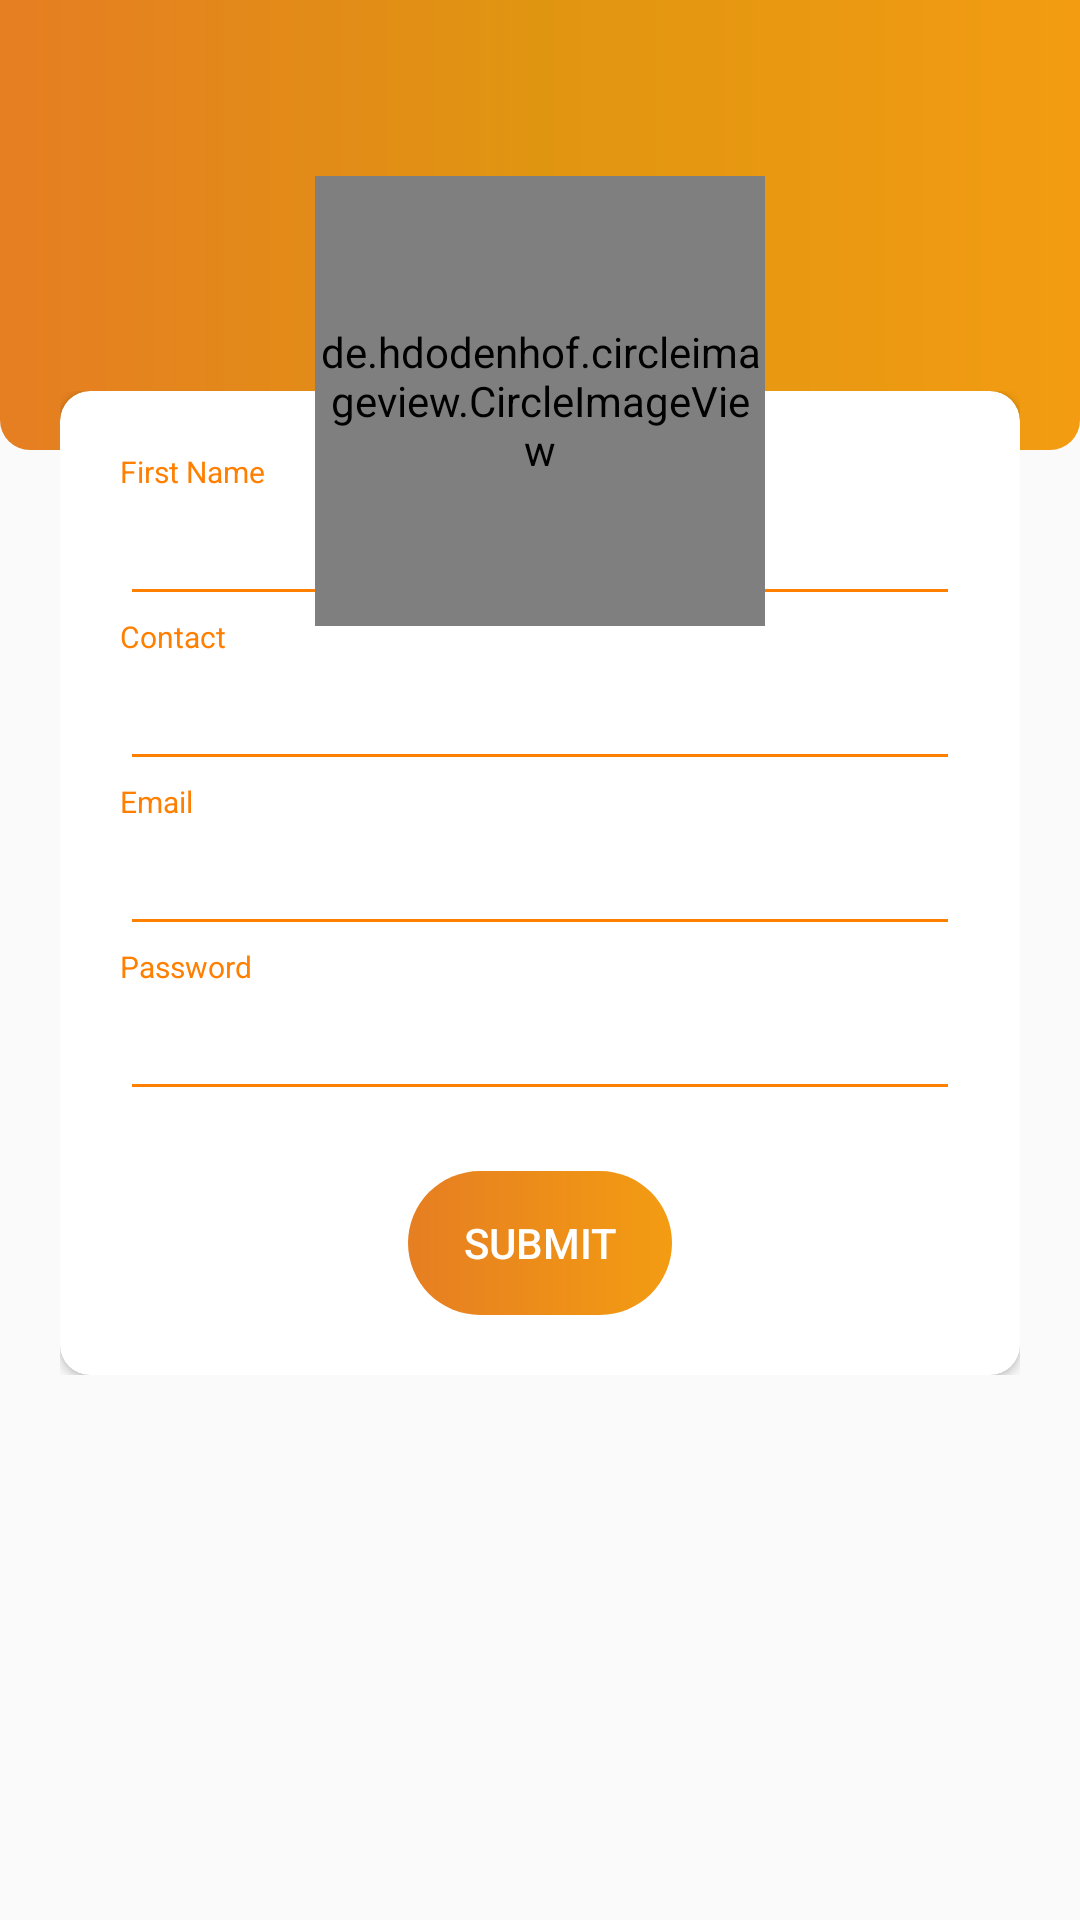

Android layout source for this screen:
<!-- AndroidManifest.xml: application theme AppTheme -->
<!-- res/layout/activity_register.xml -->
<?xml version="1.0" encoding="utf-8"?>
<LinearLayout xmlns:android="http://schemas.android.com/apk/res/android"
    xmlns:app="http://schemas.android.com/apk/res-auto"
    xmlns:tools="http://schemas.android.com/tools"
    android:layout_width="match_parent"
    android:layout_height="match_parent"
    android:orientation="vertical"
    tools:context=".activities.RegisterActivity">

    <ScrollView
        android:layout_width="match_parent"
        android:layout_height="match_parent"
        android:paddingBottom="50dp"
        android:clipToPadding="false">

        <LinearLayout
            android:orientation="vertical"
            android:layout_width="match_parent"
            android:layout_height="match_parent">

            <LinearLayout
                android:orientation="vertical"
                android:layout_width="match_parent"
                android:layout_height="150dp"
                android:background="@drawable/register_header_background">
                <TextView
                    android:layout_width="match_parent"
                    android:layout_height="match_parent"
                    android:text="e-Library"
                    android:gravity="center"
                    android:textSize="20dp"
                    android:textColor="@color/colorWhite"
                    android:textStyle="bold"/>

            </LinearLayout>

            <LinearLayout
                android:layout_width="match_parent"
                android:layout_height="match_parent"
                android:layout_marginStart="20dp"
                android:layout_marginEnd="20dp"
                android:layout_marginTop="-20dp"
                android:gravity="center_horizontal"
                android:orientation="vertical">

                <androidx.cardview.widget.CardView
                    android:layout_width="match_parent"
                    android:layout_height="match_parent"
                    app:cardCornerRadius="10dp"
                    android:elevation="8dp">

                    <LinearLayout
                        android:layout_width="match_parent"
                        android:layout_height="match_parent"
                        android:orientation="vertical"
                        android:padding="20dp">

                        <TextView
                            android:layout_width="match_parent"
                            android:layout_height="wrap_content"
                            android:text="First Name"
                            android:textSize="10dp"
                            android:textColor="@color/customColor"/>
                        <EditText
                            android:id="@+id/reg_name"
                            android:layout_width="match_parent"
                            android:layout_height="wrap_content"
                            android:inputType="text"
                            android:backgroundTint="@color/customColor"/>

                        <TextView
                            android:layout_width="match_parent"
                            android:layout_height="wrap_content"
                            android:text="Contact"
                            android:textSize="10dp"
                            android:textColor="@color/customColor"/>
                        <EditText
                            android:id="@+id/reg_contact"
                            android:layout_width="match_parent"
                            android:layout_height="wrap_content"
                            android:inputType="number"
                            android:backgroundTint="@color/customColor"/>

                        <TextView
                            android:layout_width="match_parent"
                            android:layout_height="wrap_content"
                            android:text="Email"
                            android:textSize="10dp"
                            android:textColor="@color/customColor"/>
                        <EditText
                            android:id="@+id/reg_email"
                            android:layout_width="match_parent"
                            android:layout_height="wrap_content"
                            android:inputType="textEmailAddress"
                            android:backgroundTint="@color/customColor"/>

                        <TextView
                            android:layout_width="match_parent"
                            android:layout_height="wrap_content"
                            android:text="Password"
                            android:textSize="10dp"
                            android:textColor="@color/customColor"/>
                        <EditText
                            android:id="@+id/reg_password"
                            android:layout_width="match_parent"
                            android:layout_height="wrap_content"
                            android:inputType="textPassword"
                            android:backgroundTint="@color/customColor"/>

                        <Button
                            android:id="@+id/reg_btn"
                            android:layout_width="wrap_content"
                            android:layout_height="wrap_content"
                            android:layout_gravity="center"
                            android:layout_marginTop="20dp"
                            android:gravity="center"
                            android:text="submit"
                            android:background="@drawable/btn_gradient1"
                            android:textColor="@color/colorWhite"
                            android:enabled="false"/>

                    </LinearLayout>

                </androidx.cardview.widget.CardView>

            </LinearLayout>

            <androidx.cardview.widget.CardView
                android:layout_width="wrap_content"
                android:layout_height="wrap_content">

            </androidx.cardview.widget.CardView>
            <de.hdodenhof.circleimageview.CircleImageView
                android:layout_width="150dp"
                android:layout_height="150dp"
                android:layout_gravity="center_horizontal"
               android:layout_marginTop="-400dp"
                android:src="@drawable/ic_open_book"
                app:civ_circle_background_color="@color/colorWhite"/>

        </LinearLayout>

    </ScrollView>

</LinearLayout>
<!-- resources referenced by this layout -->
<resources>
  <color name="colorWhite">#ffffff</color>
  <color name="customColor">#ff7f00</color>
  <!-- drawable btn_gradient1 (drawable) -->
  <?xml version="1.0" encoding="utf-8"?>
  <shape xmlns:android="http://schemas.android.com/apk/res/android">
  	<corners android:radius="50dp"/>
  	<gradient android:startColor="#e67e22" android:endColor="#f39c12"></gradient>
  </shape>
  <!-- drawable register_header_background (drawable) -->
  <?xml version="1.0" encoding="utf-8"?>
  <shape xmlns:android="http://schemas.android.com/apk/res/android"
  	android:shape="rectangle">
  	<corners android:radius="0dp"
  		android:bottomLeftRadius="10dp"
  		android:bottomRightRadius="10dp"
  		android:topRightRadius="0dp"
  		android:topLeftRadius="0dp"> </corners>
  	<gradient android:startColor="#e67e22" android:centerColor="#E09511" android:endColor="#f39c12"></gradient>
  </shape>
  <style name="AppTheme" parent="Theme.AppCompat.DayNight.NoActionBar">
  		
  		<item name="colorPrimary">@color/colorPrimary</item>
  		<item name="colorPrimaryDark">@color/colorPrimaryDark</item>
  		<item name="colorAccent">@color/colorAccent</item>
  
  	</style>
  <color name="colorPrimary">#ffffff</color>
  <color name="colorPrimaryDark">#ffffff</color>
  <color name="colorAccent">#373a46</color>
</resources>
